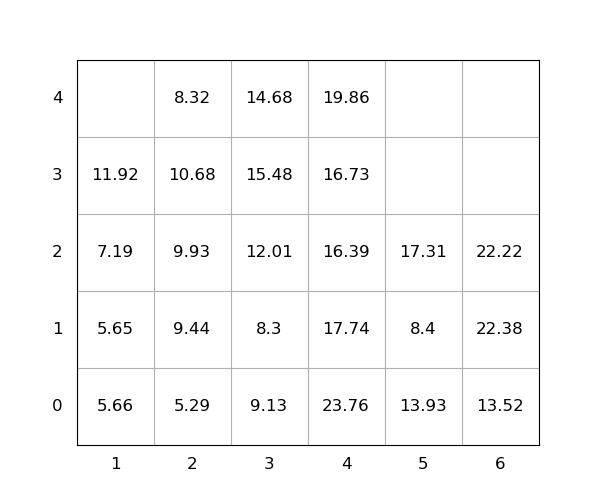

The file beside this chart, header and first rows:
idx, loc_x, loc_y, loc_z, weight, seq, emerg, reloc, size(ft)
1, 4, 0, 0, 23.76, 1, 0, 1.0, 20
2, 4, 0, 1, 17.74, 2, 0, 1.0, 20
3, 2, 0, 0, 5.29, 3, 0, 0, 20
4, 1, 0, 0, 5.66, 4, 0, 1.0, 20
5, 2, 0, 1, 9.44, 5, 0, 1.0, 20
6, 5, 0, 0, 13.93, 6, 0, 1.0, 20
7, 4, 0, 2, 16.39, 7, 0, 1.0, 20
8, 1, 0, 1, 5.65, 8, 0, 1.0, 20
9, 2, 0, 2, 9.93, 9, 0, 1.0, 20
10, 2, 0, 3, 10.68, 10, 0, 1.0, 20
11, 6, 0, 0, 13.52, 11, 0, 0, 20
12, 3, 0, 0, 9.13, 12, 0, 1.0, 20
13, 1, 0, 2, 7.19, 13, 0, 1.0, 20
14, 3, 0, 1, 8.3, 14, 0, 1.0, 20
15, 4, 0, 3, 16.73, 15, 0, 1.0, 20
16, 6, 0, 1, 22.38, 16, 0, 1.0, 20
17, 3, 0, 2, 12.01, 17, 0, 1.0, 20
18, 2, 0, 4, 8.32, 18, 0, 1.0, 20
19, 6, 0, 2, 22.22, 19, 0, 1.0, 20
20, 3, 0, 3, 15.48, 20, 0, 1.0, 20
21, 5, 0, 1, 8.4, 21, 0, 1.0, 20
22, 1, 0, 3, 11.92, 22, 0, 1.0, 20
23, 4, 0, 4, 19.86, 23, 0, 1.0, 20
24, 3, 0, 4, 14.68, 24, 0, 1.0, 20
25, 5, 0, 2, 17.31, 25, 0, 1.0, 20
